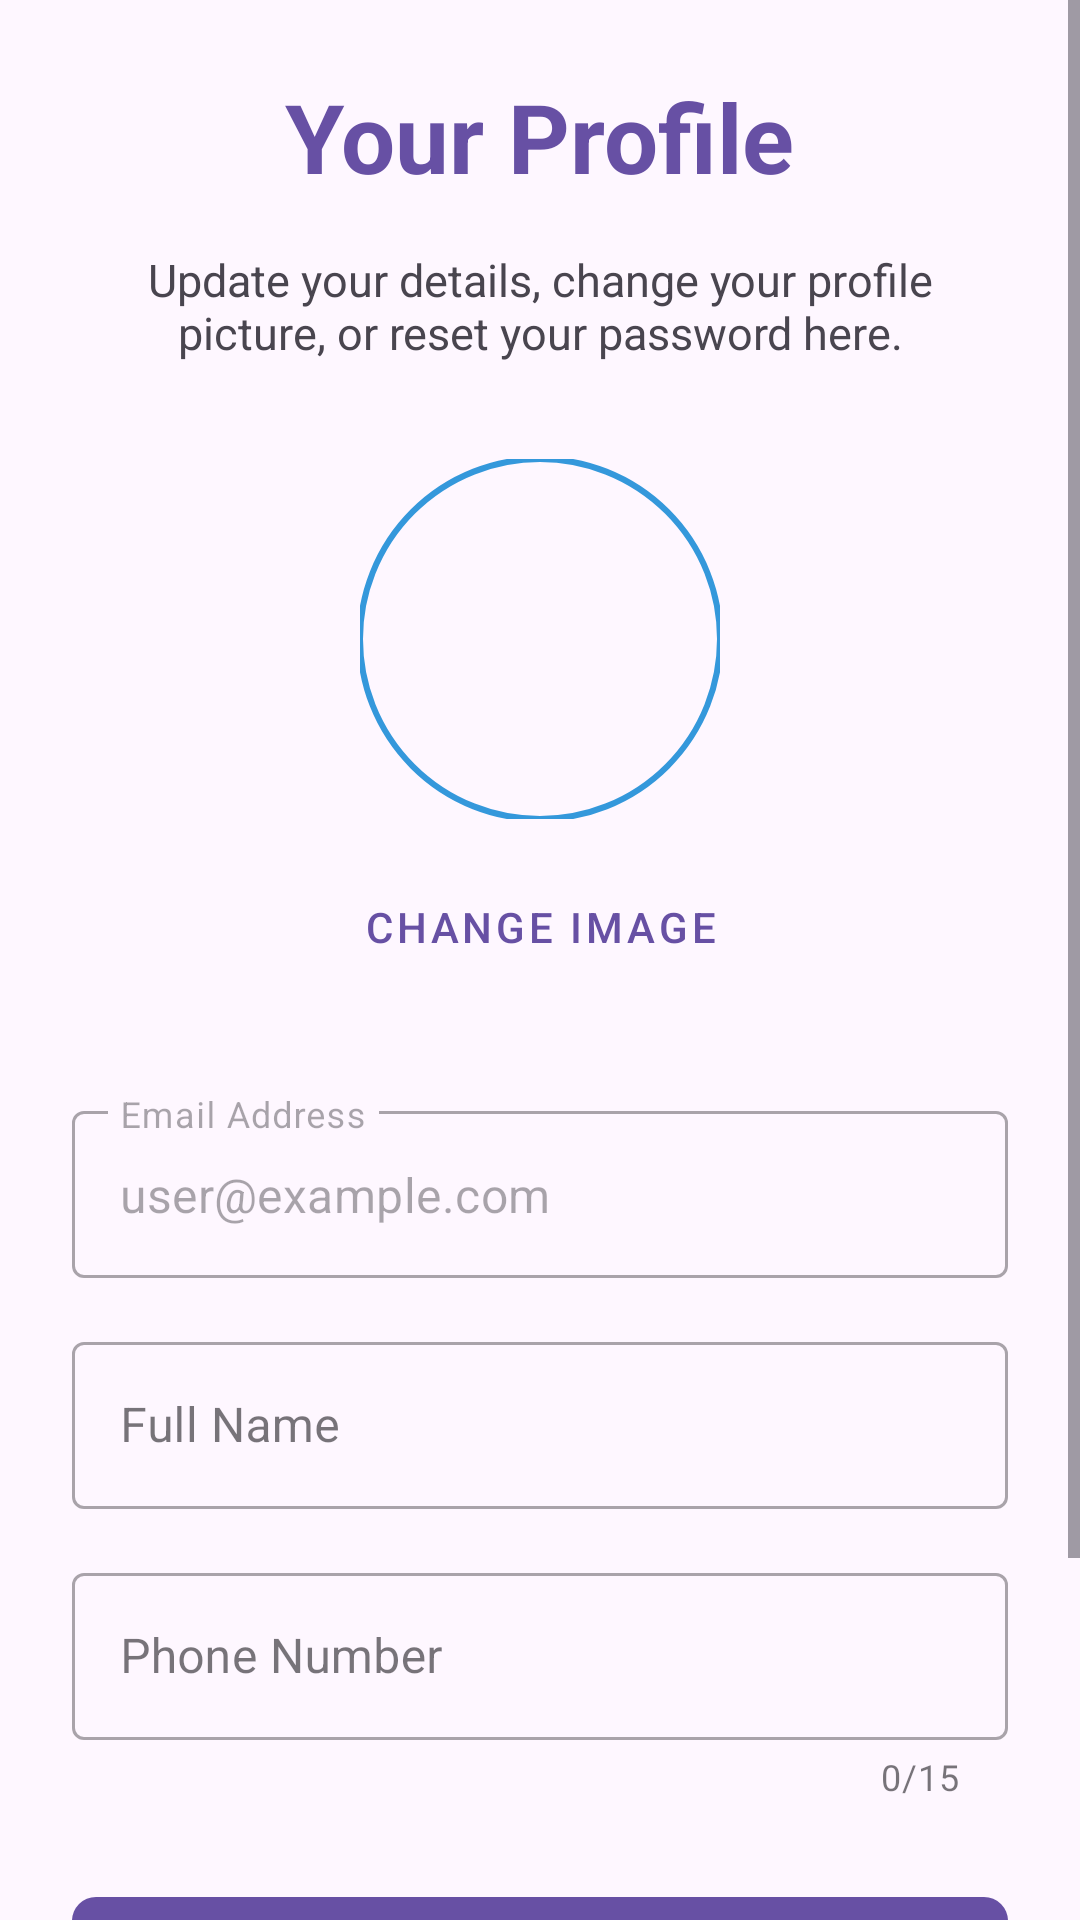

Write the Android layout XML for this screen, with the resource values it uses.
<!-- AndroidManifest.xml: application theme Theme.OnlineExamApp -->
<!-- res/layout/activity_profile.xml -->
<?xml version="1.0" encoding="utf-8"?>
<ScrollView xmlns:android="http://schemas.android.com/apk/res/android"
    xmlns:app="http://schemas.android.com/apk/res-auto"
    android:layout_width="match_parent"
    android:layout_height="match_parent"
    android:background="?android:colorBackground"> <LinearLayout
    android:layout_width="match_parent"
    android:layout_height="wrap_content"
    android:orientation="vertical"
    android:gravity="center_horizontal"
    android:padding="24dp"> <TextView
    android:layout_width="wrap_content"
    android:layout_height="wrap_content"
    android:text="Your Profile"
    android:textSize="32sp"
    android:textStyle="bold"
    android:textColor="?attr/colorPrimary"
    android:layout_marginBottom="16dp" />

    <TextView
        android:layout_width="match_parent"
        android:layout_height="wrap_content"
        android:text="Update your details, change your profile picture, or reset your password here."
        android:textSize="15sp"
        android:textColor="?android:attr/textColorSecondary"
        android:gravity="center"
        android:layout_marginBottom="32dp" />

    <com.google.android.material.imageview.ShapeableImageView
        android:id="@+id/ivProfileImage"
        android:layout_width="120dp"
        android:layout_height="120dp"
        android:scaleType="centerCrop"
        android:src="@drawable/ic_profile_placeholder"
        android:layout_marginBottom="12dp"
        android:contentDescription="Profile Image"
        app:shapeAppearanceOverlay="@style/ShapeAppearanceOverlay.App.CornerSize50Percent"
        app:strokeColor="@color/accent_blue"
        app:strokeWidth="2dp" />

    <com.google.android.material.button.MaterialButton
        android:id="@+id/btnSelectImage"
        style="@style/Widget.MaterialComponents.Button.TextButton.Icon"
        android:layout_width="wrap_content"
        android:layout_height="wrap_content"
        android:text="Change Image"
        android:textSize="14sp"
        android:textColor="?attr/colorPrimary"
        app:icon="@drawable/ic_camera"
        app:iconTint="?attr/colorPrimary"
        android:layout_marginBottom="32dp" />

    <com.google.android.material.textfield.TextInputLayout
        android:id="@+id/tilEmail"
        style="@style/Widget.MaterialComponents.TextInputLayout.OutlinedBox"
        android:layout_width="match_parent"
        android:layout_height="wrap_content"
        android:hint="Email Address"
        android:enabled="false"
        android:focusable="false"
        app:hintTextColor="?android:attr/textColorSecondary"
        app:boxStrokeColor="?android:attr/textColorSecondary"
        android:layout_marginBottom="16dp">

        <com.google.android.material.textfield.TextInputEditText
            android:id="@+id/tvEmail"
            android:layout_width="match_parent"
            android:layout_height="wrap_content"
            android:inputType="none"
            android:focusable="false"
            android:clickable="false"
            android:text="user@example.com"
            android:textSize="16sp"
            android:textColor="?android:attr/textColorPrimary"/>
    </com.google.android.material.textfield.TextInputLayout>

    <com.google.android.material.textfield.TextInputLayout
        android:id="@+id/tilName"
        style="@style/Widget.MaterialComponents.TextInputLayout.OutlinedBox"
        android:layout_width="match_parent"
        android:layout_height="wrap_content"
        android:hint="Full Name"
        android:layout_marginBottom="16dp">

        <com.google.android.material.textfield.TextInputEditText
            android:id="@+id/etName"
            android:layout_width="match_parent"
            android:layout_height="wrap_content"
            android:inputType="textPersonName"
            android:textSize="16sp"
            android:textColor="?android:attr/textColorPrimary" />
    </com.google.android.material.textfield.TextInputLayout>

    <com.google.android.material.textfield.TextInputLayout
        android:id="@+id/tilPhone"
        style="@style/Widget.MaterialComponents.TextInputLayout.OutlinedBox"
        android:layout_width="match_parent"
        android:layout_height="wrap_content"
        android:hint="Phone Number"
        app:counterEnabled="true"
        app:counterMaxLength="15"
        android:layout_marginBottom="32dp">

        <com.google.android.material.textfield.TextInputEditText
            android:id="@+id/etPhone"
            android:layout_width="match_parent"
            android:layout_height="wrap_content"
            android:inputType="phone"
            android:textSize="16sp"
            android:textColor="?android:attr/textColorPrimary" />
    </com.google.android.material.textfield.TextInputLayout>

    <com.google.android.material.button.MaterialButton
        android:id="@+id/btnUpdate"
        android:layout_width="match_parent"
        android:layout_height="wrap_content"
        android:text="Update Profile"
        android:textSize="18sp"
        android:paddingVertical="14dp"
        android:insetTop="0dp"
        android:insetBottom="0dp"
        app:cornerRadius="8dp"
        android:layout_marginBottom="16dp" />

    <com.google.android.material.button.MaterialButton
        android:id="@+id/btnChangePassword"
        style="@style/Widget.MaterialComponents.Button.TextButton"
        android:layout_width="wrap_content"
        android:layout_height="wrap_content"
        android:text="Change Password"
        android:textSize="16sp"
        android:textColor="?attr/colorPrimary"
        android:layout_gravity="center_horizontal"
        android:layout_marginTop="16dp" />
</LinearLayout>
</ScrollView>
<!-- resources referenced by this layout -->
<resources>
  <color name="accent_blue">#3498db</color>
  <style name="ShapeAppearanceOverlay.App.CornerSize50Percent" parent="">
          <item name="cornerFamily">rounded</item>
          <item name="cornerSize">50%</item>
      </style>
  <style name="Theme.OnlineExamApp" parent="Theme.Material3.Light.NoActionBar">
          <item name="colorPrimary">@color/primary</item>
          <item name="colorPrimaryVariant">@color/primary_variant</item>
          <item name="colorSecondary">@color/secondary</item>
          <item name="colorAccent">@color/accent</item>
  
          <item name="android:windowBackground">@color/background</item>
          <item name="colorSurface">@color/surface</item>
  
          <item name="colorOnPrimary">@color/white</item>
          <item name="colorOnSecondary">@color/black</item>
          <item name="colorOnSurface">@color/text_primary</item>
  
          <item name="colorError">@color/error</item>
          <item name="colorOnError">@color/white</item>
      </style>
  <color name="primary">#EF1A80F6</color>
  <color name="primary_variant">#0056B3</color>
  <color name="secondary">#00BFA5</color>
  <color name="accent">#FFB300</color>
  <color name="background">#FFFFFF</color>
  <color name="surface">#FFFFFF</color>
  <color name="white">#FFFFFF</color>
  <color name="black">#000000</color>
  <color name="text_primary">#000000</color>
  <color name="error">#D32F2F</color>
</resources>
